The GitHub repository Cparamal/HorsrBehavior contains a labelled image folder "behavior_roi_cls" with 5 categories: drinking, eating, head down, lying, standing. Examples follow, each with its label.

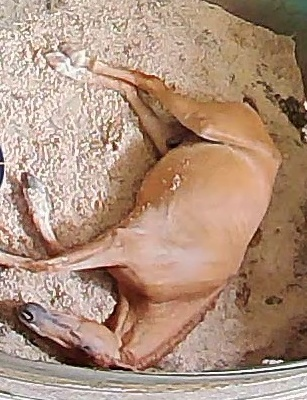
Label: lying

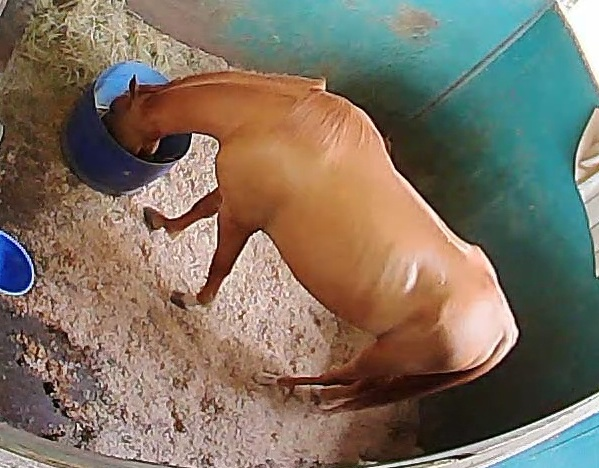
Label: drinking

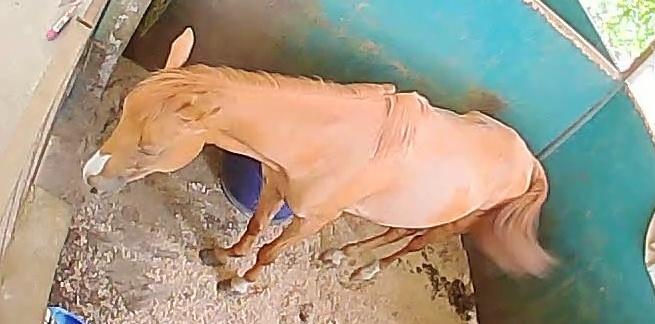
Label: standing

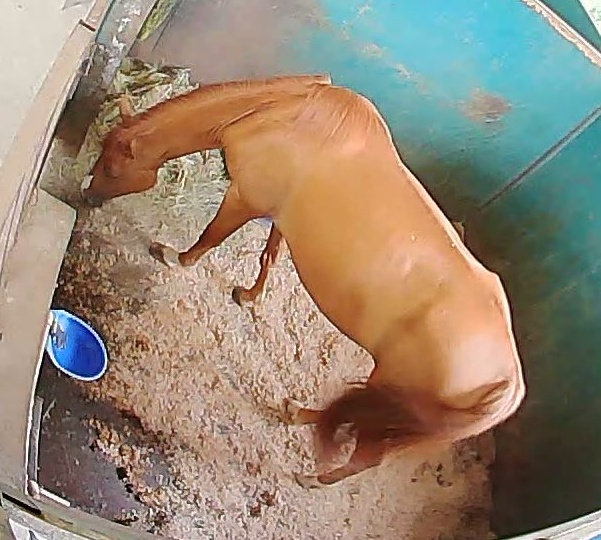
Label: eating

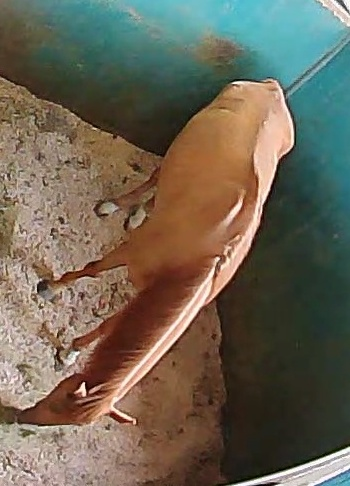
Label: head down

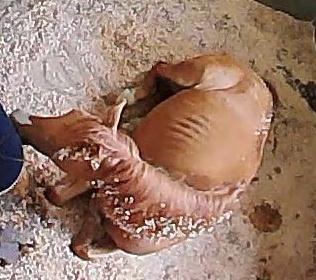
Label: lying
